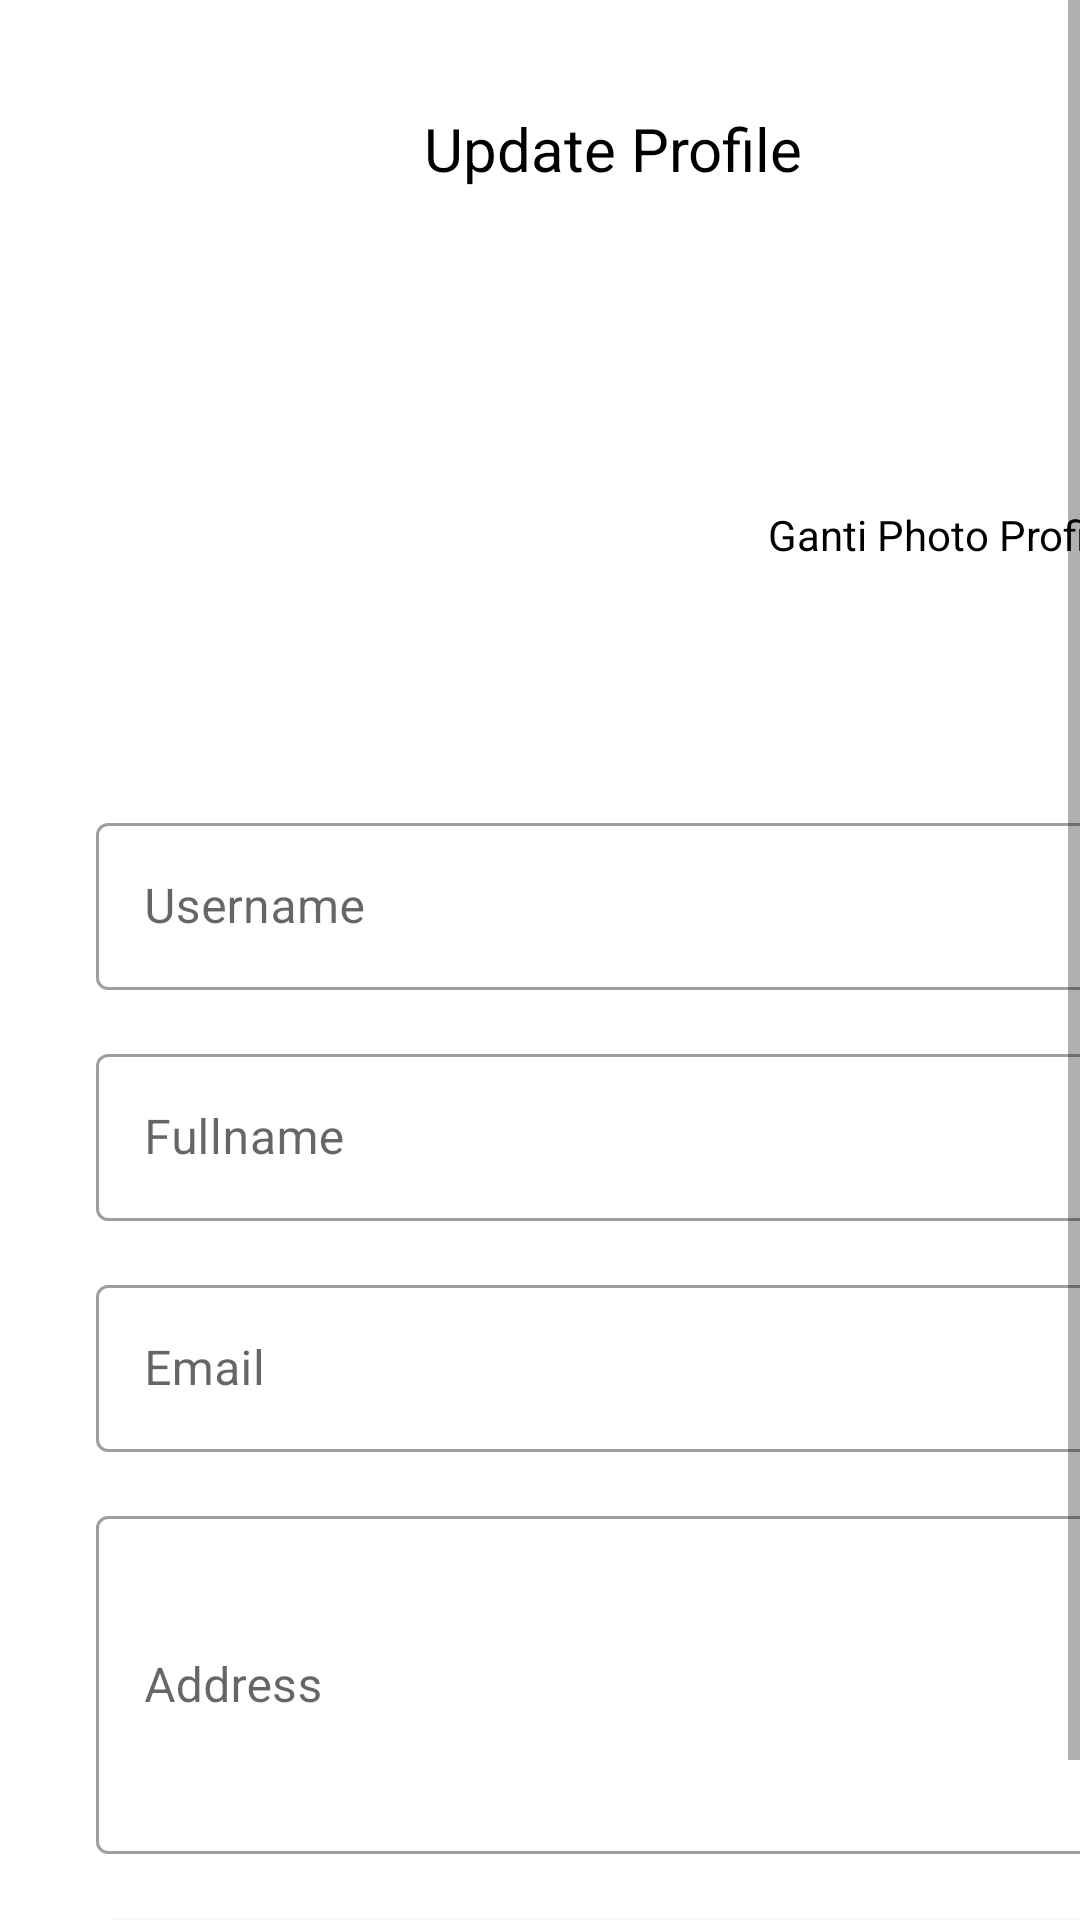

Here is an Android app screen rendered from its layout file. Give the layout XML and the strings, colors and styles it references.
<!-- AndroidManifest.xml: application theme Theme.MovieAppnewFeatured -->
<!-- res/layout/fragment_update_profile.xml -->
<?xml version="1.0" encoding="utf-8"?>
<ScrollView xmlns:android="http://schemas.android.com/apk/res/android"
    xmlns:app="http://schemas.android.com/apk/res-auto"
    xmlns:tools="http://schemas.android.com/tools"
    android:layout_width="match_parent"
    android:layout_height="match_parent"
    tools:context=".ui.profile.update.UpdateProfileFragment">


    <androidx.constraintlayout.widget.ConstraintLayout
        android:layout_width="409dp"
        android:layout_height="wrap_content"
        android:padding="16dp"
        app:layout_constraintBottom_toBottomOf="parent"
        app:layout_constraintTop_toTopOf="parent"
        app:layout_constraintVertical_bias="0.5"
        tools:layout_editor_absoluteX="1dp">

        <ImageView
            android:id="@+id/iv_back"
            android:layout_width="wrap_content"
            android:layout_height="wrap_content"
            android:layout_marginStart="8dp"
            android:padding="16dp"
            android:src="@drawable/ic_arrow"
            app:layout_constraintBottom_toBottomOf="@+id/txtTitle"
            app:layout_constraintStart_toStartOf="parent"
            app:layout_constraintTop_toTopOf="@+id/txtTitle"
            tools:ignore="ContentDescription" />

        <TextView
            android:id="@+id/txtTitle"
            android:layout_width="wrap_content"
            android:layout_height="wrap_content"
            android:layout_marginTop="20dp"
            android:text="Update Profile"
            android:textColor="@color/black"
            android:textSize="20sp"
            app:layout_constraintEnd_toEndOf="parent"
            app:layout_constraintStart_toStartOf="parent"
            app:layout_constraintTop_toTopOf="parent" />


        <ImageView
            android:id="@+id/img_profile"
            android:layout_width="150dp"
            android:layout_height="150dp"
            android:layout_marginStart="20dp"
            android:layout_marginTop="40dp"
            android:scaleType="centerCrop"
            android:src="@drawable/ic_image_placeholder"
            app:layout_constraintStart_toStartOf="parent"
            app:layout_constraintTop_toBottomOf="@id/txtTitle"
            android:contentDescription="TODO" />

        <TextView
            android:id="@+id/txt_update_photo"
            android:layout_width="wrap_content"
            android:layout_height="wrap_content"
            android:layout_marginEnd="20dp"
            android:text="Ganti Photo Profile"
            android:textColor="@color/black"
            app:layout_constraintBottom_toBottomOf="@+id/img_profile"
            app:layout_constraintEnd_toEndOf="parent"
            app:layout_constraintTop_toTopOf="@+id/img_profile" />

        <com.google.android.material.textfield.TextInputLayout
            android:id="@+id/labelUsername"
            style="@style/Widget.MaterialComponents.TextInputLayout.OutlinedBox"
            android:layout_width="match_parent"
            android:layout_height="wrap_content"
            android:layout_marginStart="16dp"
            android:layout_marginTop="16dp"
            android:layout_marginEnd="16dp"
            android:hint="Username"
            app:layout_constraintEnd_toEndOf="parent"
            app:layout_constraintStart_toStartOf="parent"
            app:layout_constraintTop_toBottomOf="@id/img_profile">

            <com.google.android.material.textfield.TextInputEditText
                android:id="@+id/edt_username"
                android:layout_width="match_parent"
                android:layout_height="wrap_content" />

        </com.google.android.material.textfield.TextInputLayout>

        <com.google.android.material.textfield.TextInputLayout
            android:id="@+id/labelFullname"
            style="@style/Widget.MaterialComponents.TextInputLayout.OutlinedBox"
            android:layout_width="match_parent"
            android:layout_height="wrap_content"
            android:layout_marginStart="16dp"
            android:layout_marginTop="16dp"
            android:layout_marginEnd="16dp"
            android:hint="Fullname"
            app:layout_constraintEnd_toStartOf="parent"
            app:layout_constraintStart_toStartOf="parent"
            app:layout_constraintTop_toBottomOf="@id/labelUsername">

            <com.google.android.material.textfield.TextInputEditText
                android:id="@+id/edt_fullname"
                android:layout_width="match_parent"
                android:layout_height="wrap_content" />

        </com.google.android.material.textfield.TextInputLayout>


        <com.google.android.material.textfield.TextInputLayout
            android:id="@+id/labelEmail"
            style="@style/Widget.MaterialComponents.TextInputLayout.OutlinedBox"
            android:layout_width="match_parent"
            android:layout_height="wrap_content"
            android:layout_marginStart="16dp"
            android:layout_marginTop="16dp"
            android:layout_marginEnd="16dp"
            android:hint="Email"
            app:layout_constraintEnd_toEndOf="parent"
            app:layout_constraintStart_toStartOf="parent"
            app:layout_constraintTop_toBottomOf="@id/labelFullname">

            <com.google.android.material.textfield.TextInputEditText
                android:id="@+id/edt_email"
                android:layout_width="match_parent"
                android:layout_height="wrap_content"
                android:inputType="textEmailAddress" />

        </com.google.android.material.textfield.TextInputLayout>


        <com.google.android.material.textfield.TextInputLayout
            android:id="@+id/labelAddress"
            style="@style/Widget.MaterialComponents.TextInputLayout.OutlinedBox"
            android:layout_width="match_parent"
            android:layout_height="wrap_content"
            android:layout_marginStart="16dp"
            android:layout_marginTop="16dp"
            android:layout_marginEnd="16dp"
            android:hint="Address"
            app:layout_constraintEnd_toEndOf="parent"
            app:layout_constraintStart_toStartOf="parent"
            app:layout_constraintTop_toBottomOf="@id/labelEmail">

            <com.google.android.material.textfield.TextInputEditText
                android:id="@+id/edt_address"
                android:layout_width="match_parent"
                android:layout_height="wrap_content"
                android:ems="10"
                android:focusable="false"
                android:focusableInTouchMode="false"
                android:inputType="textMultiLine|textLongMessage"
                android:lines="4"
                android:scrollbars="vertical" />

        </com.google.android.material.textfield.TextInputLayout>


        <Button
            android:id="@+id/btn_update"
            android:layout_width="0dp"
            android:layout_height="wrap_content"
            android:layout_marginTop="16dp"
            android:text="Update Profile"
            android:textAllCaps="false"
            app:layout_constraintEnd_toEndOf="@+id/labelAddress"
            app:layout_constraintStart_toStartOf="@+id/labelAddress"
            app:layout_constraintTop_toBottomOf="@+id/labelAddress" />


    </androidx.constraintlayout.widget.ConstraintLayout>


</ScrollView>
<!-- resources referenced by this layout -->
<resources>
  <style name="Theme.MovieAppnewFeatured" parent="Theme.MaterialComponents.DayNight.DarkActionBar">
          
          <item name="colorPrimary">#FFC107</item>
          <item name="colorPrimaryVariant">#FF9800</item>
          <item name="colorOnPrimary">@color/white</item>
          
          <item name="colorSecondary">@color/teal_200</item>
          <item name="colorSecondaryVariant">@color/teal_700</item>
          <item name="colorOnSecondary">@color/black</item>
          
          <item name="android:statusBarColor">?attr/colorPrimaryVariant</item>
          
      </style>
  <!-- not gathered from this repository: default colours our renderer supplied (Android Studio template values) -->
  <color name="teal_200">#FF03DAC5</color>
  <color name="teal_700">#FF018786</color>
  <color name="black">#FF000000</color>
  <color name="white">#FFFFFFFF</color>
</resources>
